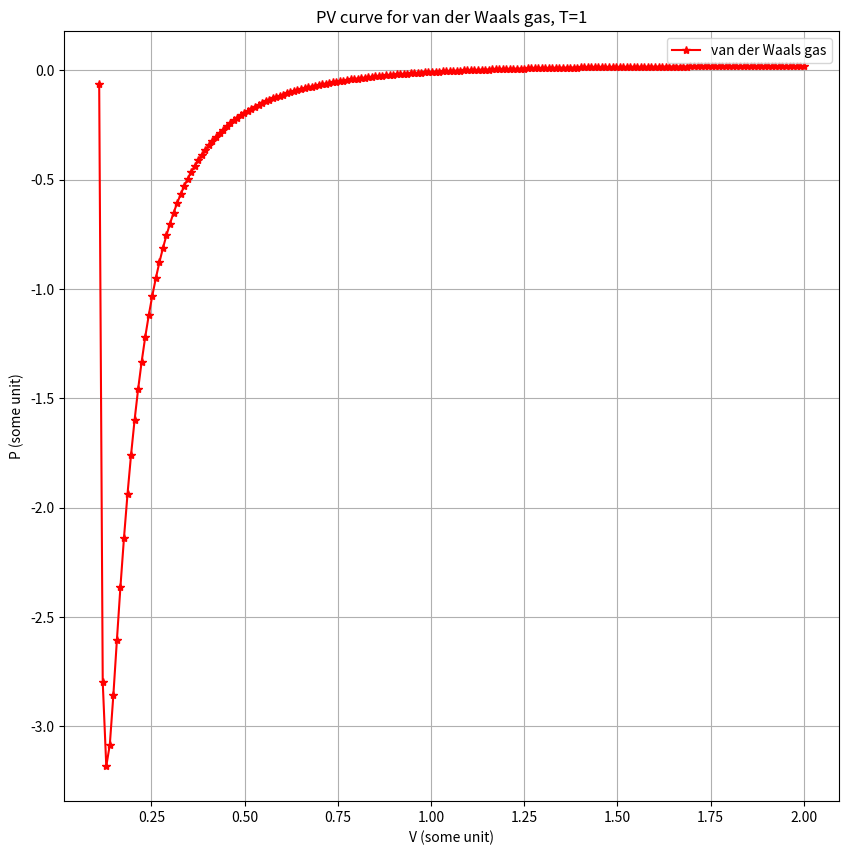
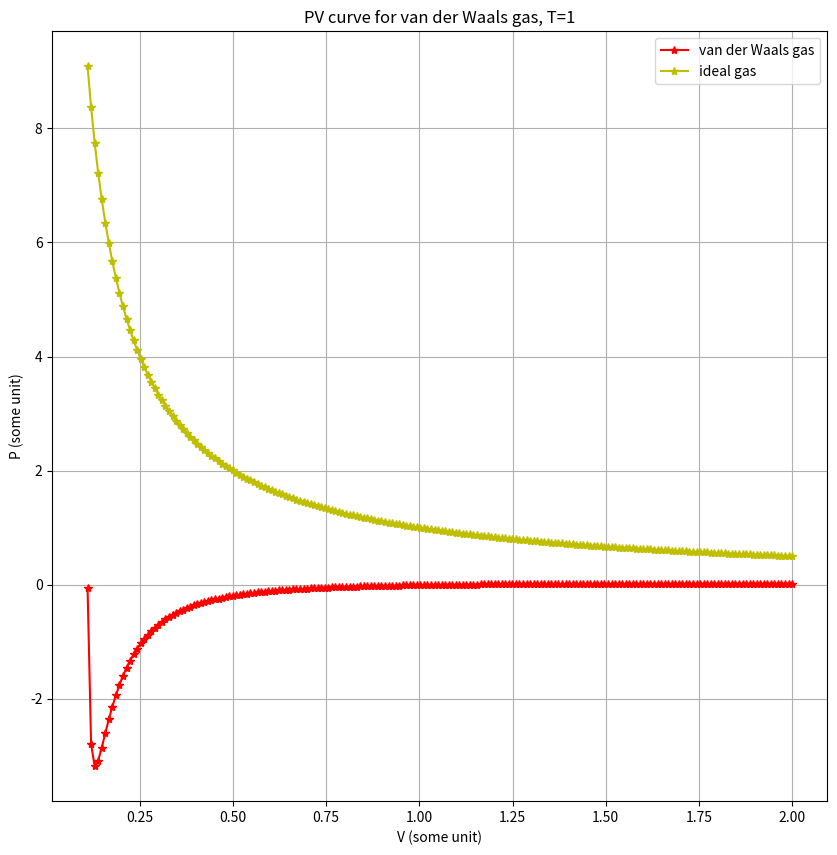
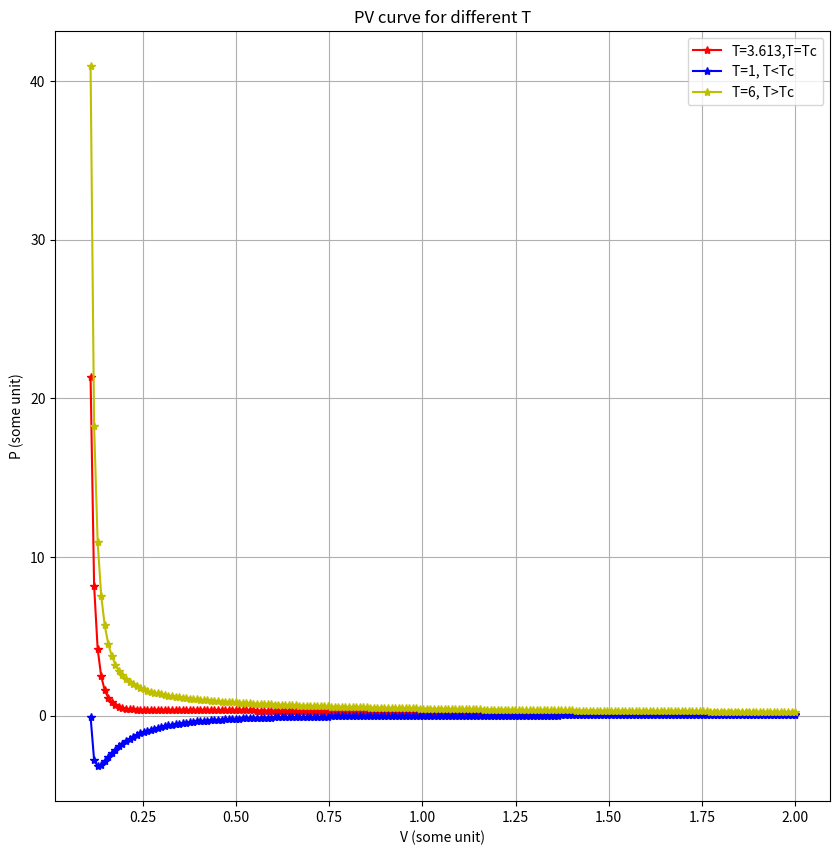
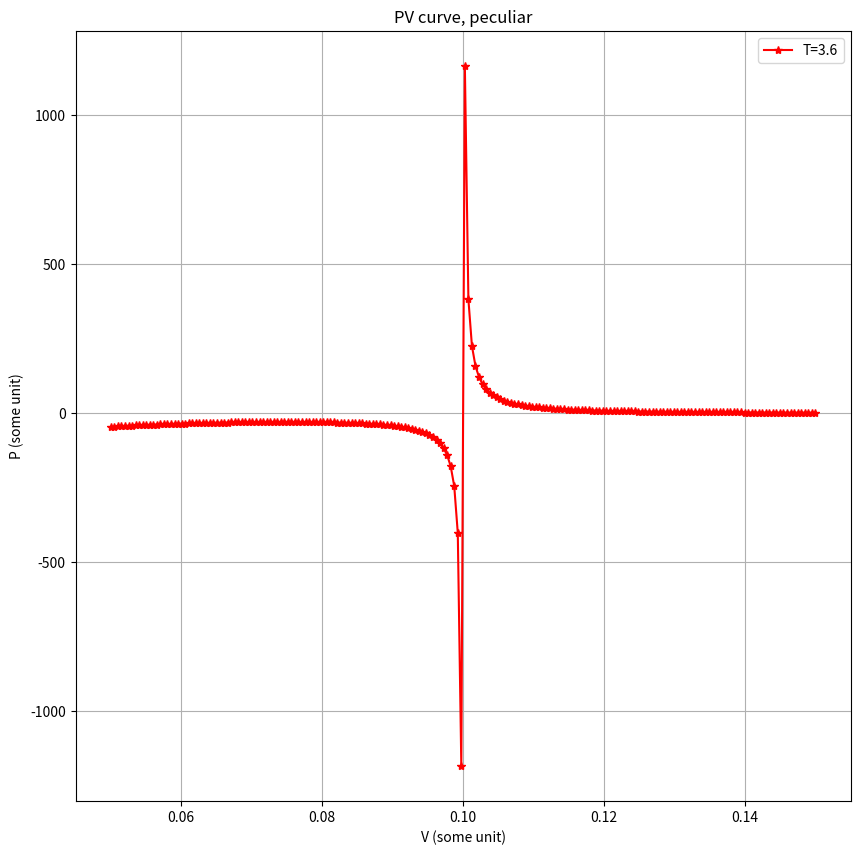
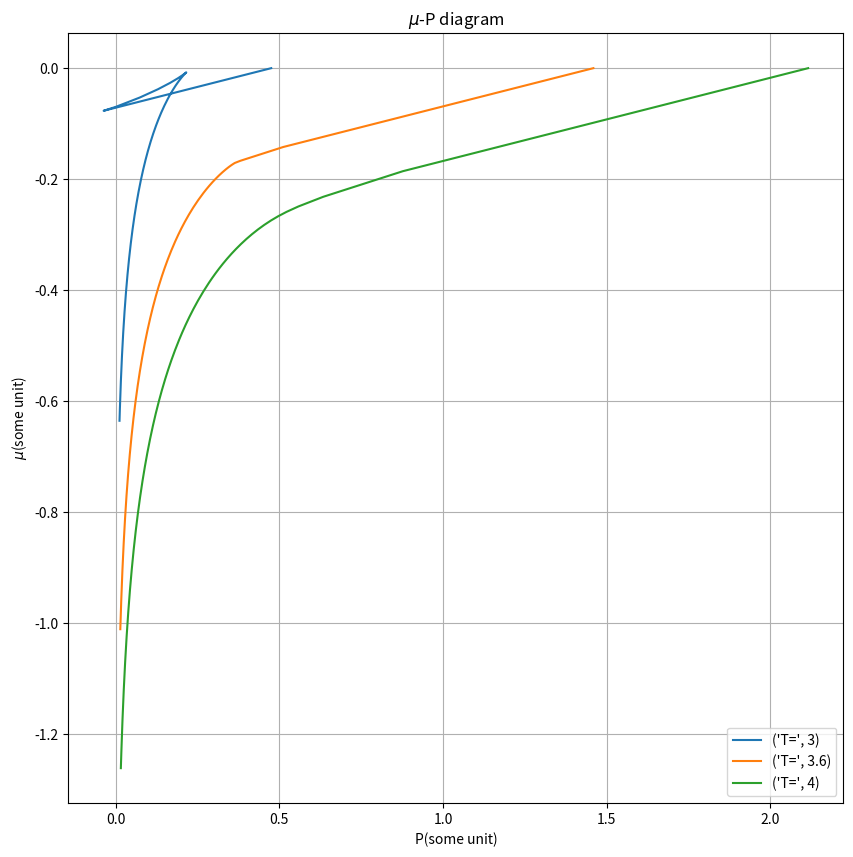

Here is the Python script that generated these plots, in order:

# coding: utf-8

# In[ ]:


#Q1-1


# In[9]:


import matplotlib
import matplotlib.pyplot as plt
import numpy as np

# Data for plotting
T = 1
k = 0.082
N = 1
b = 0.1
a = 0.1
#P = np.arange(0.01, 2.0, 0.01)
V = np.linspace(0.11, 2, 200)
P = (N*k*T)/(V-b*N)-a*((N/V)**2)

V1 = np.linspace(0.11, 2, 200)
P1=T/V1

# Note that using plt.subplots below is equivalent to using
# fig = plt.figure() and then ax = fig.add_subplot(111)
fig, ax = plt.subplots(figsize=(10,10))

ax.plot(V, P, '-*r', label='van der Waals gas')

ax.set(ylabel='P (some unit)', xlabel='V (some unit)',
       title='PV curve for van der Waals gas, T=1')
ax.legend()
ax.grid()

fig.savefig("test.png")
plt.show()


# In[ ]:


#Q1-2


# In[8]:


import matplotlib
import matplotlib.pyplot as plt
import numpy as np

# Data for plotting
T = 1
k = 0.082
N = 1
b = 0.1
a = 0.1
#P = np.arange(0.01, 2.0, 0.01)
V = np.linspace(0.11, 2, 200)
P = (N*k*T)/(V-b*N)-a*((N/V)**2)

V1 = np.linspace(0.11, 2, 200)
P1=T/V1

# Note that using plt.subplots below is equivalent to using
# fig = plt.figure() and then ax = fig.add_subplot(111)
fig, ax = plt.subplots(figsize=(10,10))

ax.plot(V, P, '-*r', label='van der Waals gas')

ax.plot(V1, P1, '-*y', label='ideal gas')

ax.set(ylabel='P (some unit)', xlabel='V (some unit)',
       title='PV curve for van der Waals gas, T=1')
ax.legend()
ax.grid()

fig.savefig("test.png")
plt.show()


# In[ ]:


#Q1-3


# In[10]:


import matplotlib
import matplotlib.pyplot as plt
import numpy as np

# Data for plotting

T = 3.613
k = 0.082
N = 1
b = 0.1
a = 0.1
#P = np.arange(0.01, 2.0, 0.01)
V = np.linspace(0.11, 2, 200)
P = (N*k*T)/(V-b*N)-a*((N/V)**2)
Tc= 8*a/(27*b*k)
T1 = 1
V1 = np.linspace(0.11, 2, 200)
P1 = (N*k*T1)/(V1-b*N)-a*((N/V1)**2)

T2 = 6
V2 = np.linspace(0.11, 2, 200)
P2 = (N*k*T2)/(V2-b*N)-a*((N/V2)**2)
# Note that using plt.subplots below is equivalent to using
# fig = plt.figure() and then ax = fig.add_subplot(111)
fig, ax = plt.subplots(figsize=(10,10))

ax.plot(V, P, '-*r', label='T=3.613,T=Tc')
ax.plot(V1, P1, '-*b', label='T=1, T<Tc')
ax.plot(V2, P2, '-*y', label='T=6, T>Tc')

ax.set(ylabel='P (some unit)', xlabel='V (some unit)',
       title='PV curve for different T')
ax.legend()
ax.grid()

fig.savefig("test.png")

plt.show()


# In[ ]:


#Q1-4


# In[12]:


import matplotlib
import matplotlib.pyplot as plt
import numpy as np

# Data for plotting
T = 3.6
k = 0.082
N = 1
b = 0.1
a = 0.1
#P = np.arange(0.01, 2.0, 0.01)
V = np.linspace(0.05, 0.15, 200)
P = (N*k*T)/(V-b*N)-a*((N/V)**2)

# Note that using plt.subplots below is equivalent to using
# fig = plt.figure() and then ax = fig.add_subplot(111)
fig, ax = plt.subplots(figsize=(10,10))

ax.plot(V, P, '-*r', label='T=3.6')
#ax.plot(V1, P1, '-*b', label='T=0.1, T<Tc')
#ax.plot(V2, P2, '-*y', label='T=0.1, T>Tc')

ax.set(ylabel='P (some unit)', xlabel='V (some unit)',
       title='PV curve, peculiar')
ax.legend()
ax.grid()

fig.savefig("test.png")
plt.show()


# In[ ]:


# This singular point is caused by equ:P = (N*k*T)/(V-b*N)-a*((N/V)**2).
# At some value of V, the demominator in thefirst term will be 0 so there is a singular point occurs.
# Or you can say this value is the minimum of the volume of this van der Waals fluid.


# In[ ]:


#Q1-5


# In[15]:


import matplotlib
import matplotlib.pyplot as plt
import numpy as np

T = [3,3.6,4]
V = np.linspace(0.15, 20,501)
k = 0.082
N = 1
b = 0.1
a = 0.1
col = ['-*r','-*g','-*b','-*w','-*b']
#µ-P diagram for different T
fig3,ax = plt.subplots(figsize=(10,10))
for i in range(len(T)):
    u = np.zeros(len(V))
    P = (N*k*T[i])/(V-b*N)-a*((N/V)**2)
    for j in range(len(V)-1):
        u[j+1] = u[j] + V[j] * (P[j+1]-P[j])
    ax.plot(P,u,label =('T=',T[i]))
    ax.legend()
    ax.grid()


ax.set(xlabel = 'P(some unit)', ylabel = '$\mu$(some unit)',title ='$\mu$-P diagram')
fig3.savefig("fig3.png")

plt.show()

